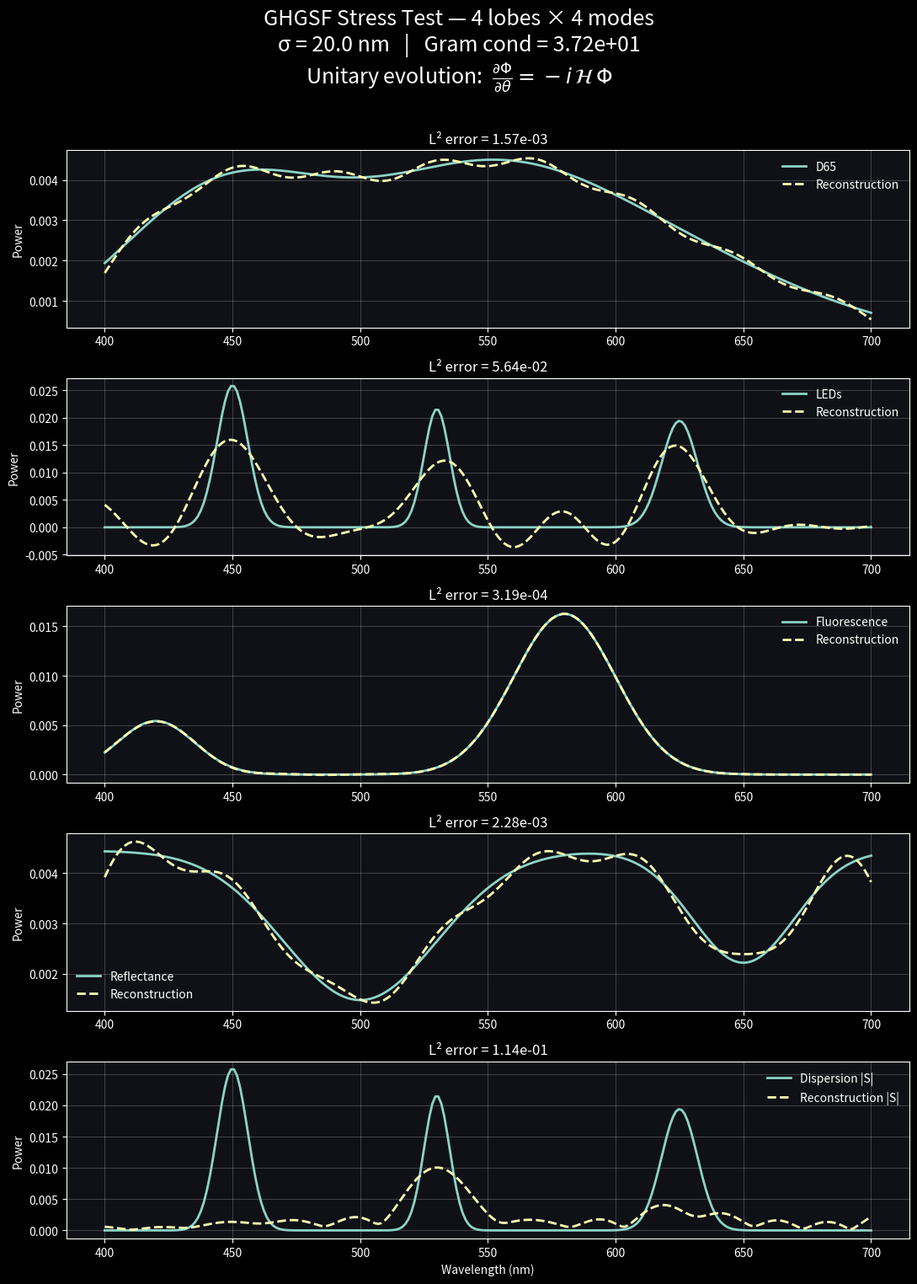
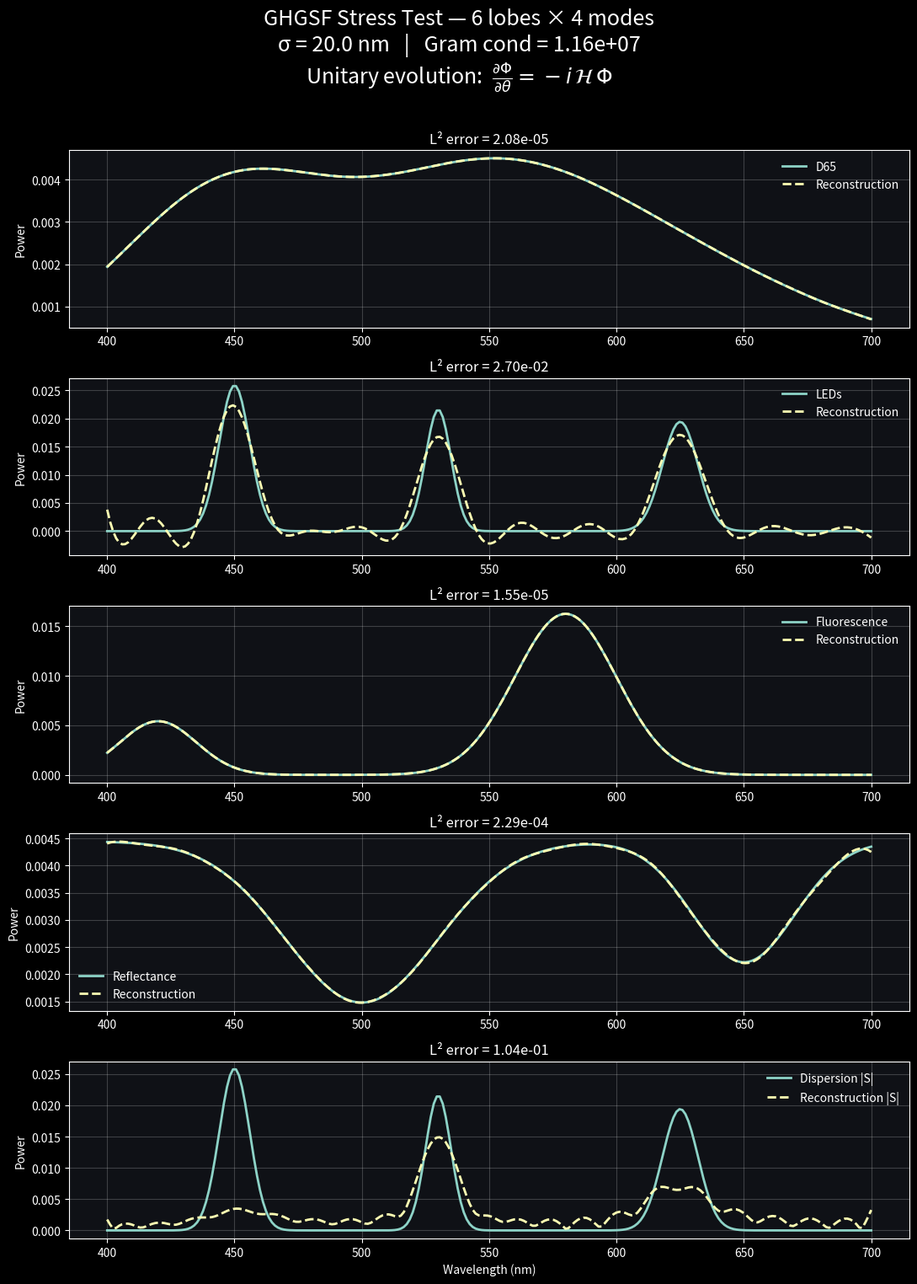
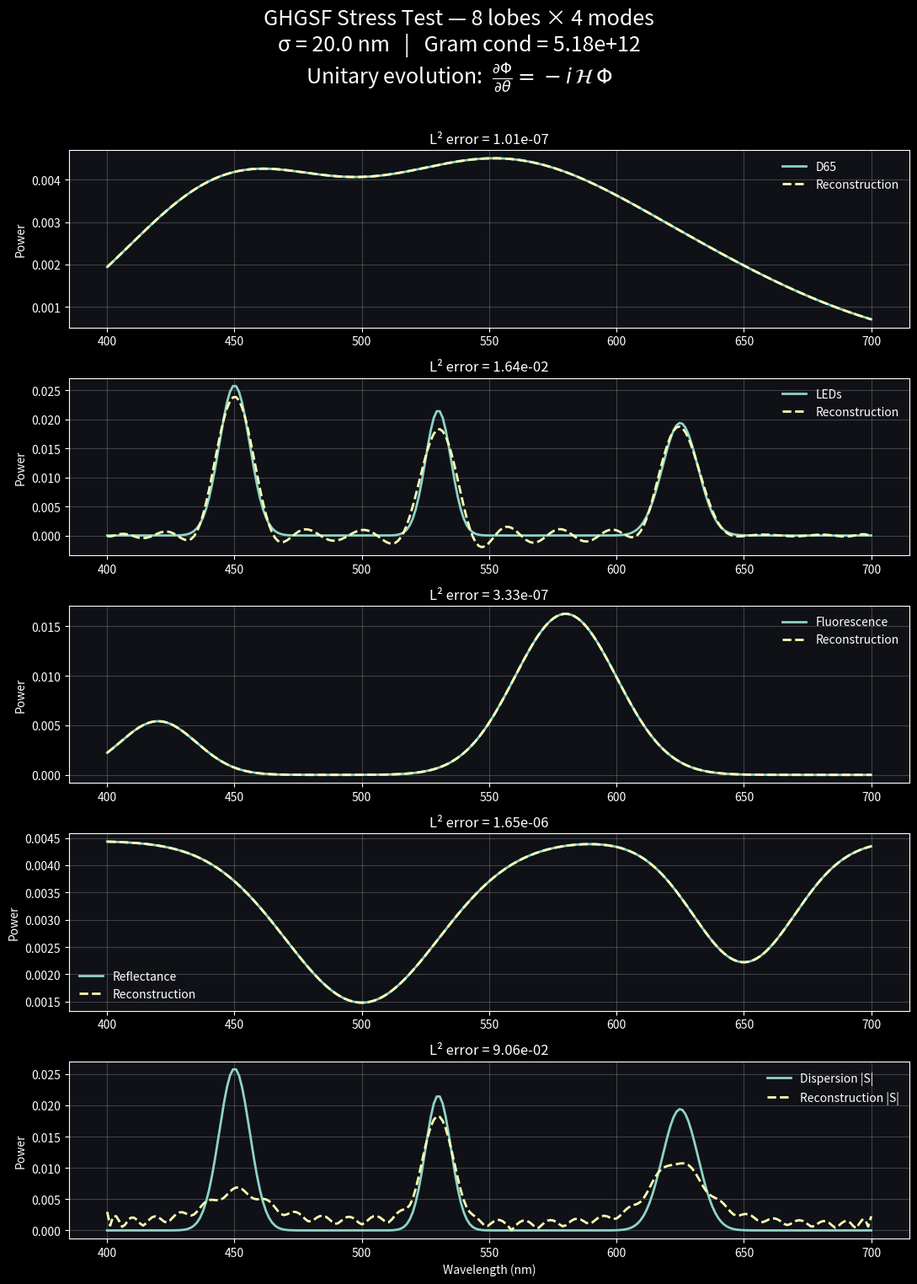
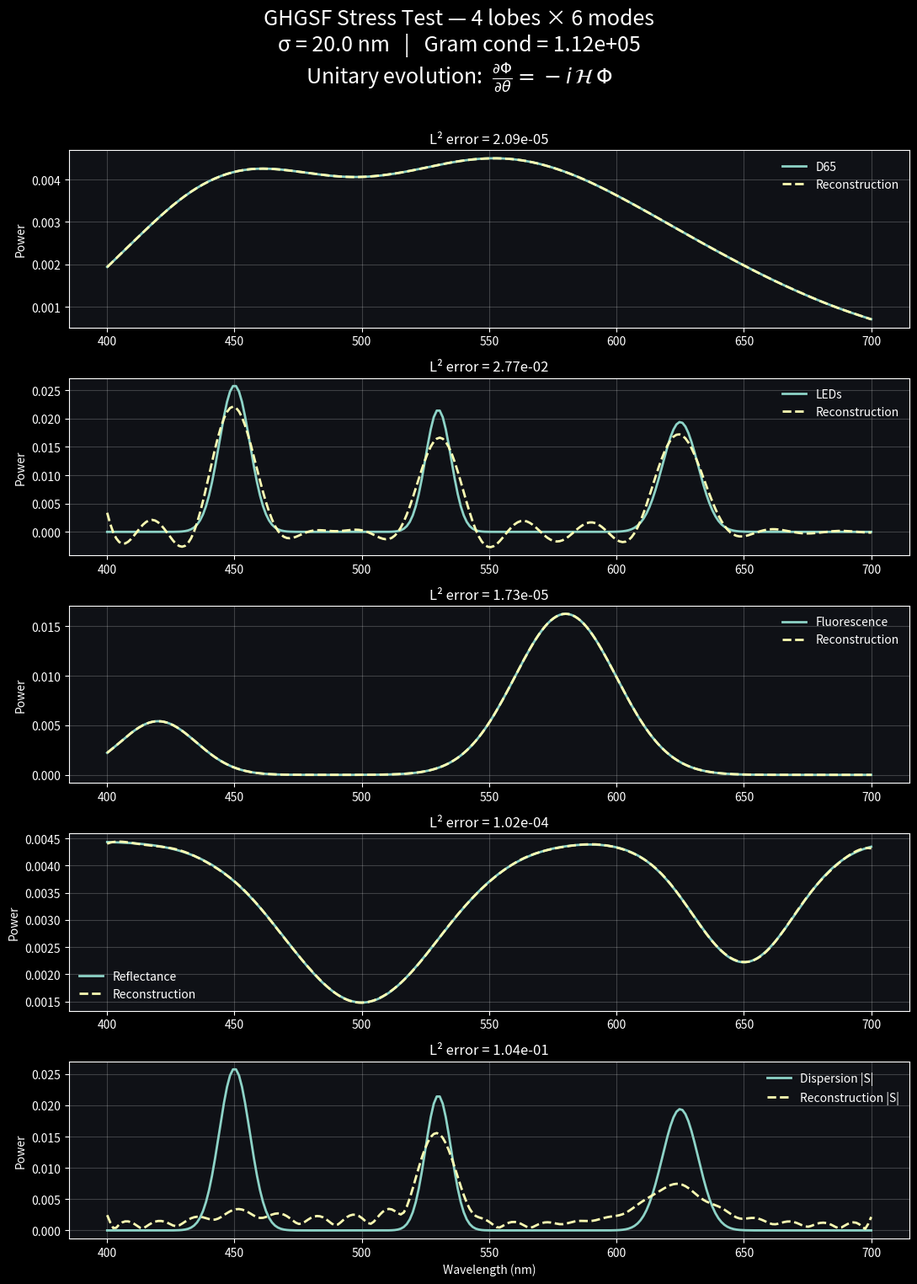
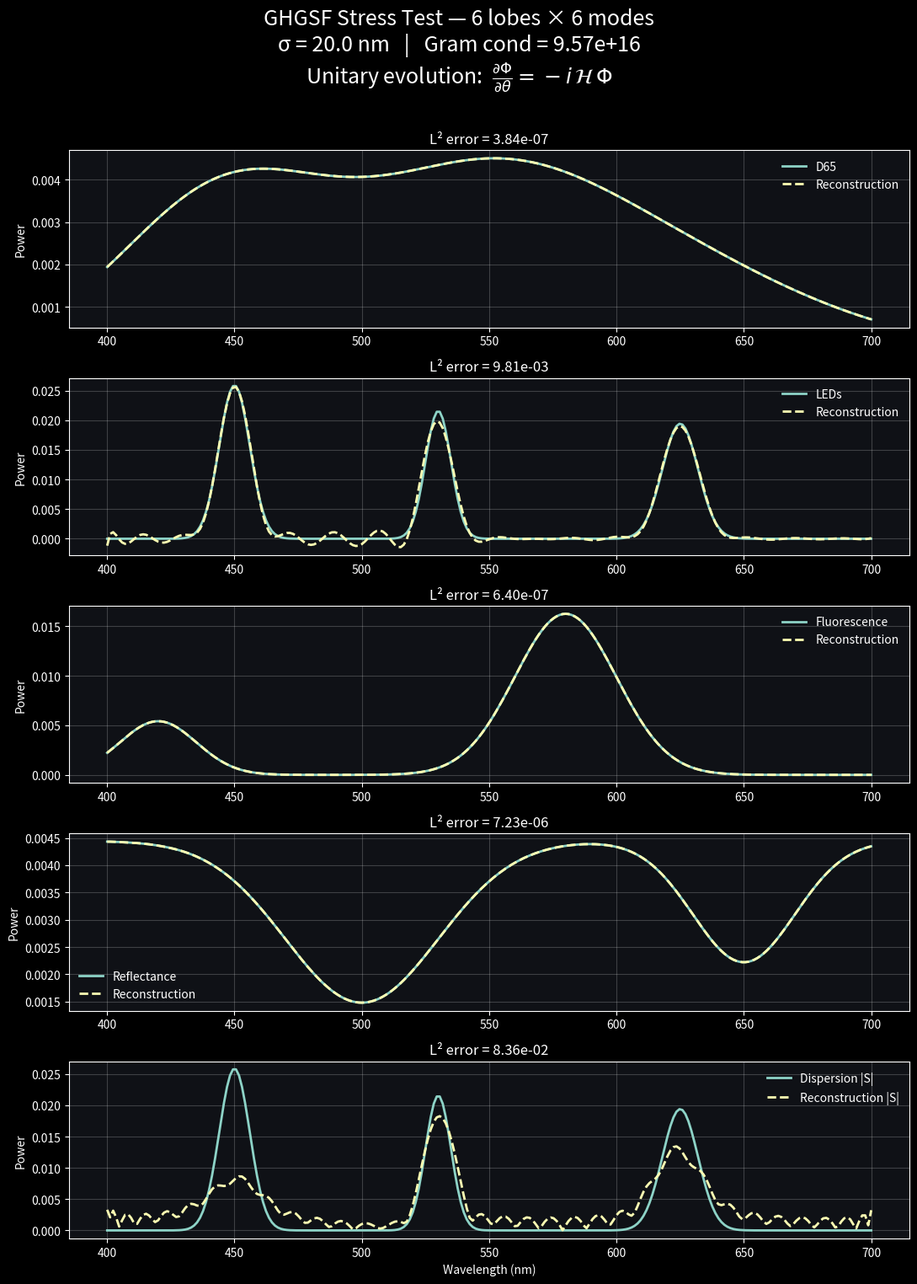
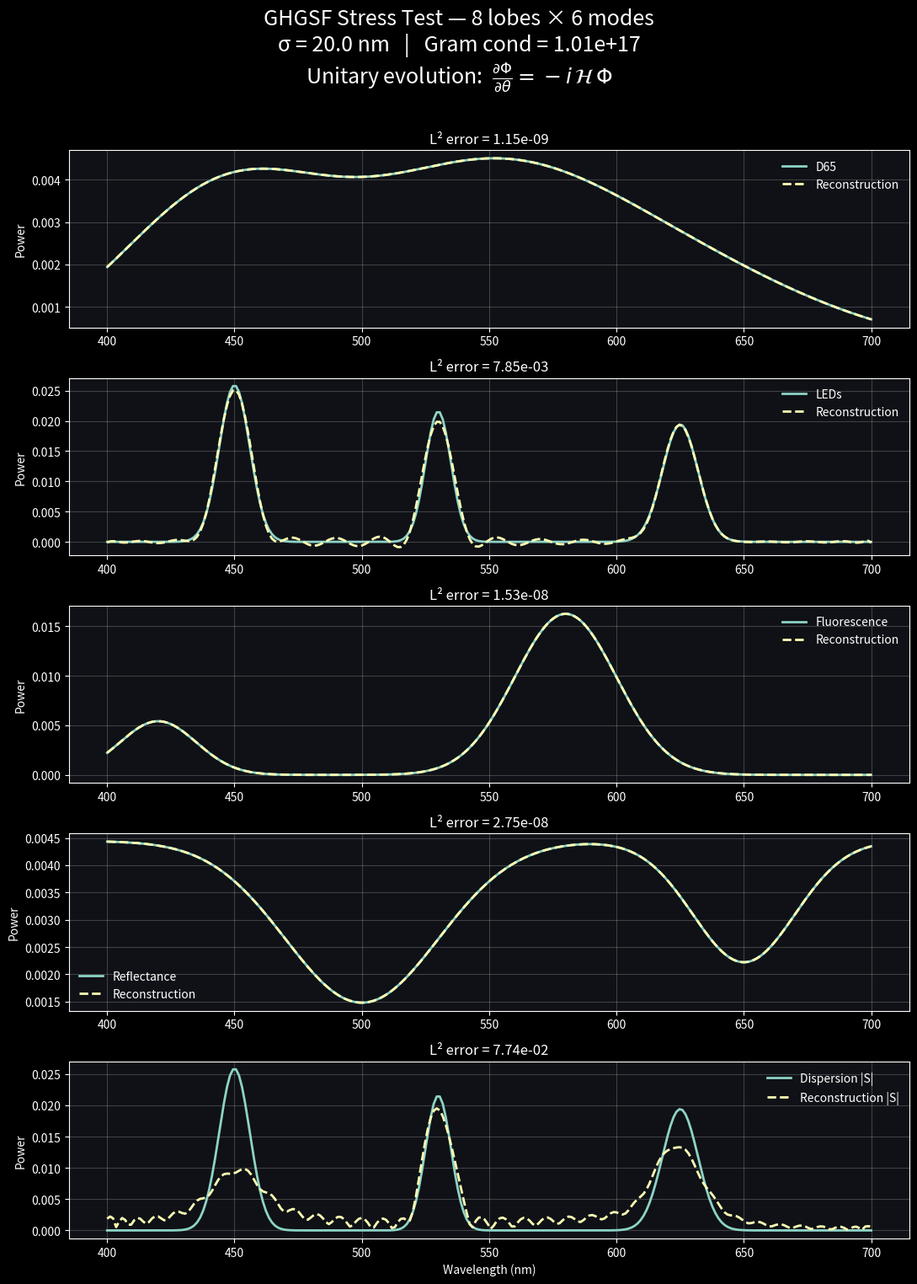
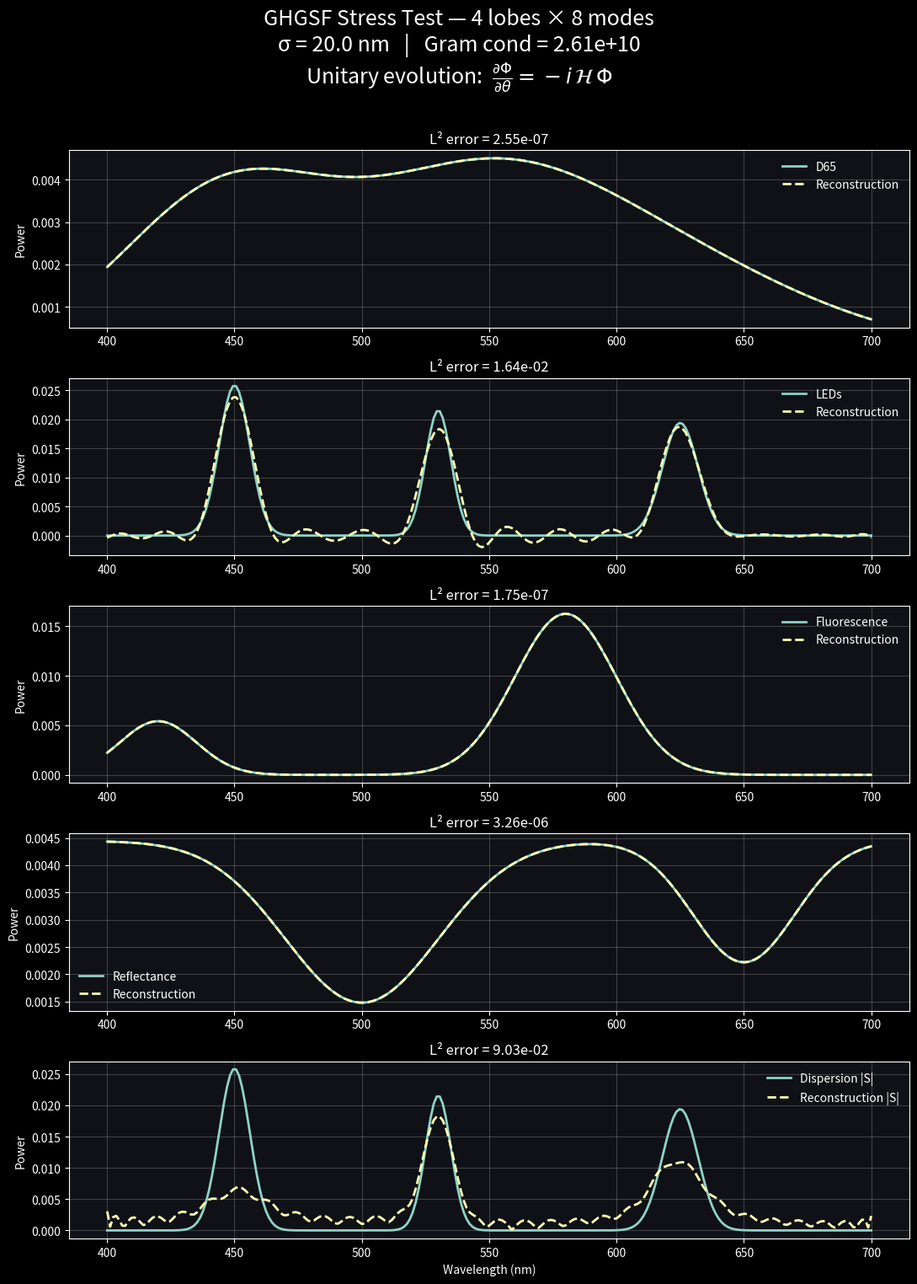
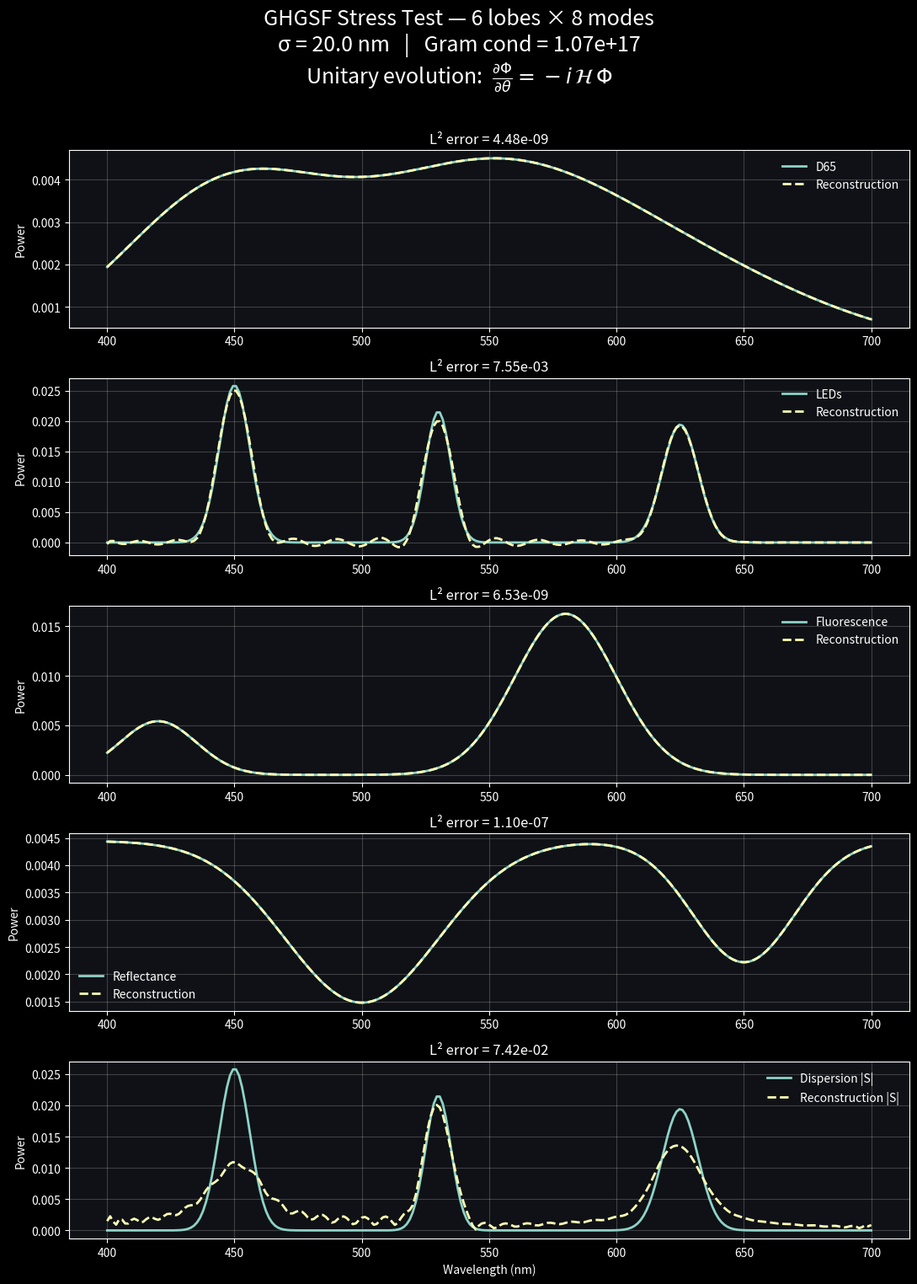
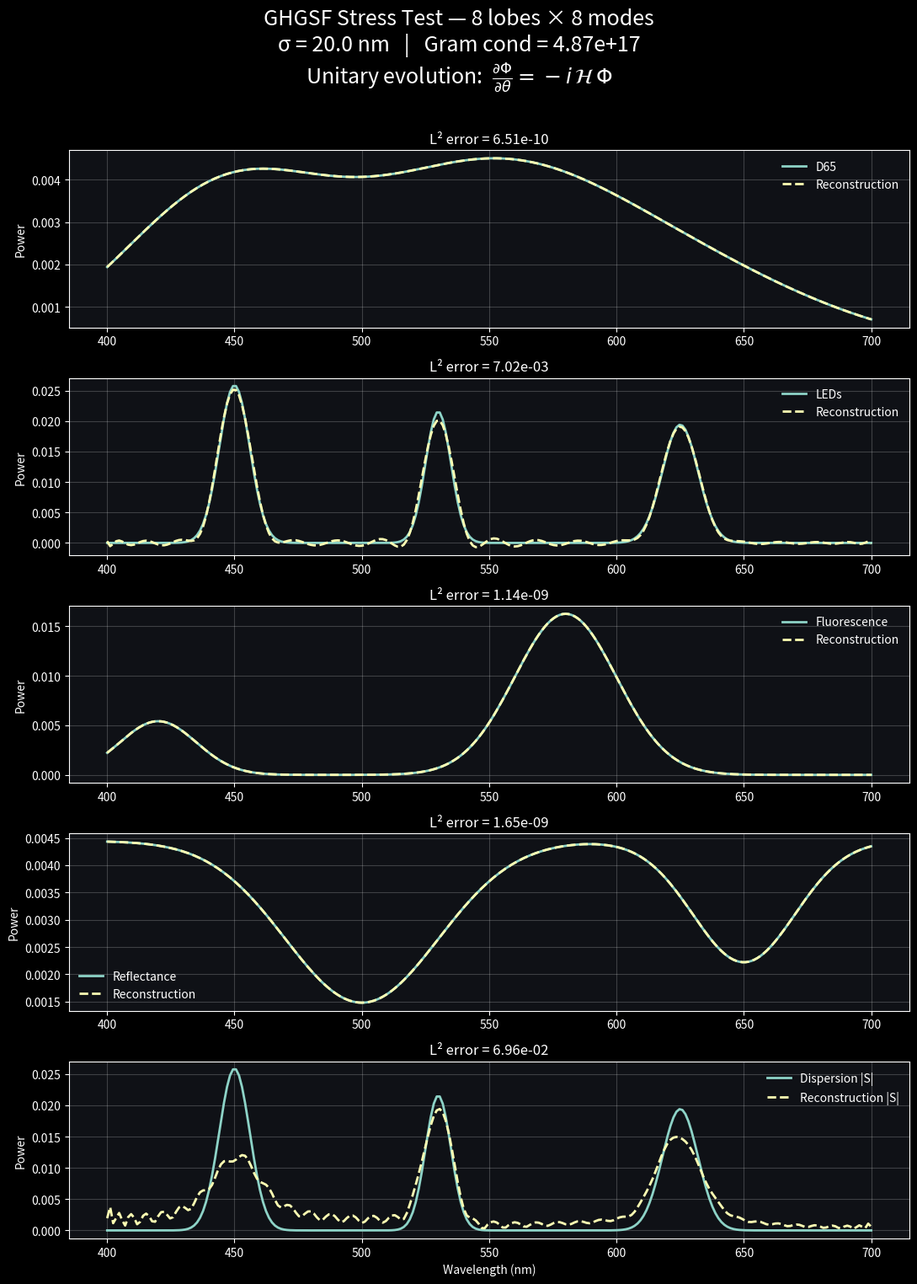

The script that saved these images, in order:
import numpy as np
import matplotlib.pyplot as plt
from scipy.special import hermite, factorial

plt.style.use("dark_background")
plt.rcParams.update({
    "figure.facecolor": "#0f1116",
    "axes.facecolor": "#0f1116",
    "axes.edgecolor": "white",
    "axes.labelcolor": "white",
    "xtick.color": "white",
    "ytick.color": "white",
    "text.color": "white",
    "legend.frameon": False,
    "grid.alpha": 0.2,
})

# ------------------------------------------------------------
# Wavelength grid
# ------------------------------------------------------------
lam = np.linspace(400.0, 700.0, 256)
dl = lam[1] - lam[0]

# ------------------------------------------------------------
# Spectral test cases
# ------------------------------------------------------------
def d65(l):
    return (
        1.0 * np.exp(-0.5 * ((l - 445.0) / 40.0)**2) +
        0.9 * np.exp(-0.5 * ((l - 540.0) / 50.0)**2) +
        0.6 * np.exp(-0.5 * ((l - 610.0) / 60.0)**2)
    )

def leds(l):
    return (
        1.2 * np.exp(-0.5 * ((l - 450.0) / 6.0)**2) +
        1.0 * np.exp(-0.5 * ((l - 530.0) / 5.0)**2) +
        0.9 * np.exp(-0.5 * ((l - 625.0) / 7.0)**2)
    )

def fluorescence(l):
    absorb = np.exp(-0.5 * ((l - 420.0) / 15.0)**2)
    emit   = np.exp(-0.5 * ((l - 580.0) / 20.0)**2)
    return 0.4 * absorb + 1.2 * emit

def reflectance(l):
    return np.clip(
        0.6
        - 0.4 * np.exp(-0.5 * ((l - 500.0) / 30.0)**2)
        - 0.3 * np.exp(-0.5 * ((l - 650.0) / 20.0)**2),
        0.0, 1.0
    )

def dispersion(l):
    base = leds(l)
    phase = 0.002 * (l - 555.0)**2
    return base * np.exp(1j * phase)


cases = {
    "D65": d65(lam),
    "LEDs": leds(lam),
    "Fluorescence": fluorescence(lam),
    "Reflectance": reflectance(lam),
    "Dispersion": dispersion(lam)
}

# Normalize
for k in cases:
    S = cases[k]
    norm = np.trapezoid(np.abs(S), lam) if np.iscomplexobj(S) else np.trapezoid(S, lam)
    cases[k] = S / norm

# ------------------------------------------------------------
# Frame construction + projection
# ------------------------------------------------------------
def build_basis(lobes, modes_per_lobe, sigma):
    basis = []
    for center in lobes:
        x = (lam - center) / sigma
        for n in range(modes_per_lobe):
            Hn = hermite(n)
            norm = np.sqrt((2.0**n) * factorial(n) * np.sqrt(np.pi))
            phi = (Hn(x) * np.exp(-0.5 * x**2)) / norm
            basis.append(phi)
    return np.array(basis)

def gram_matrix(basis, dx):
    K = basis.shape[0]
    G = np.zeros((K, K))
    for i in range(K):
        for j in range(K):
            G[i, j] = np.sum(basis[i] * basis[j]) * dx
    return G

def project_and_reconstruct(S, basis, G, dx):
    b = np.array([np.sum(S * phi) * dx for phi in basis])
    alpha = np.linalg.solve(G, b)
    R = np.sum(alpha[:, None] * basis, axis=0)
    return R, alpha

# ------------------------------------------------------------
# Stress sweep
# ------------------------------------------------------------
sigma = 20.0
dx = dl / sigma

configs = [
    (4, np.linspace(430, 670, 4)),
    (6, np.linspace(420, 670, 6)),
    (8, np.linspace(410, 690, 8)),
]

orders = [4, 6, 8]

for modes_per_lobe in orders:
    for n_lobes, lobes in configs:

        basis = build_basis(lobes, modes_per_lobe, sigma)
        G = gram_matrix(basis, dx)
        cond = np.linalg.cond(G)

        fig, axes = plt.subplots(len(cases), 1, figsize=(11, 16))

        for ax, (name, S) in zip(axes, cases.items()):
            R, _ = project_and_reconstruct(S, basis, G, dx)

            if np.iscomplexobj(S):
                ax.plot(lam, np.abs(S), linewidth=2, label=f"{name} |S|")
                ax.plot(lam, np.abs(R), "--", linewidth=2, label="Reconstruction |S|")
            else:
                ax.plot(lam, S, linewidth=2, label=name)
                ax.plot(lam, R, "--", linewidth=2, label="Reconstruction")

            err = np.sqrt(np.trapezoid(np.abs(S - R)**2, lam))
            ax.set_ylabel("Power")
            ax.set_title(f"L² error = {err:.2e}")
            ax.grid(True)
            ax.legend()

        axes[-1].set_xlabel("Wavelength (nm)")

        fig.suptitle(
            f"GHGSF Stress Test — {n_lobes} lobes × {modes_per_lobe} modes\n"
            f"σ = {sigma} nm   |   Gram cond = {cond:.2e}\n"
            r"Unitary evolution:  $\frac{\partial \Phi}{\partial \theta} = -i\,\mathcal{H}\,\Phi$",
            y=0.95,
            fontsize=18
        )

        plt.tight_layout(rect=[0, 0, 1, 0.94])
        plt.show()
